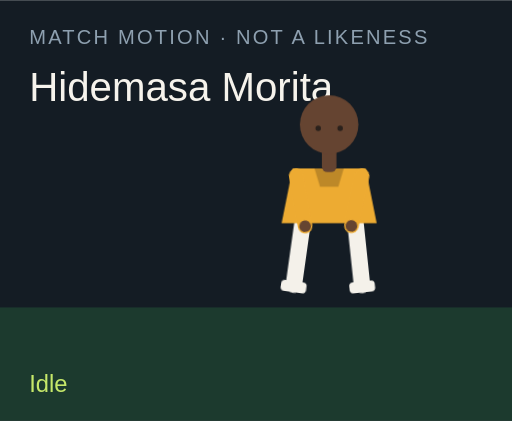
t = 0.00 s
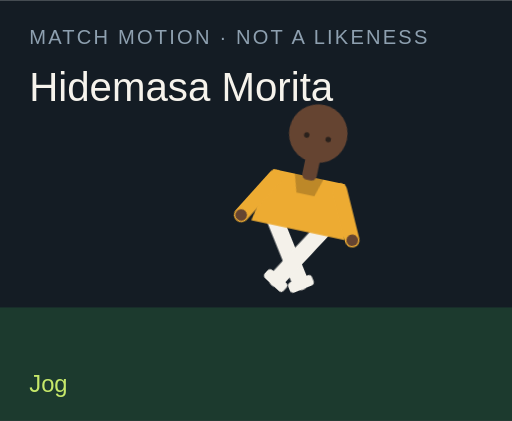
t = 1.50 s
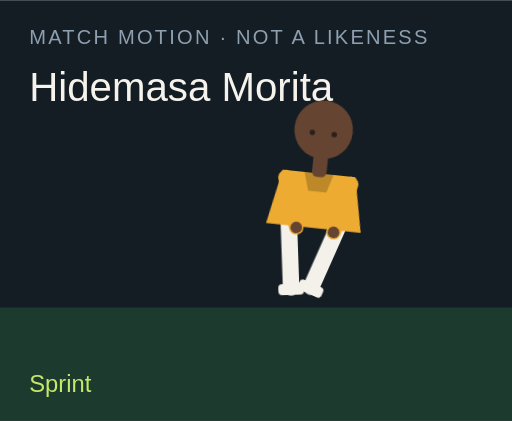
t = 3.00 s
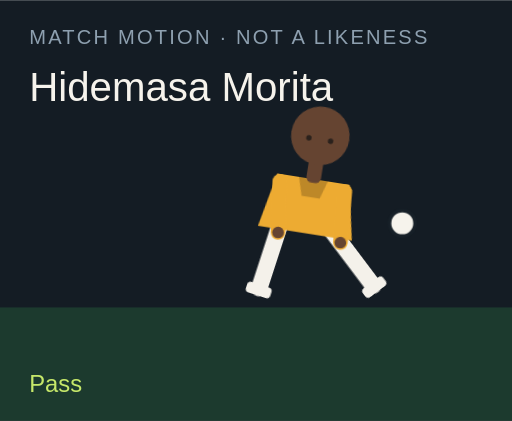
t = 4.50 s
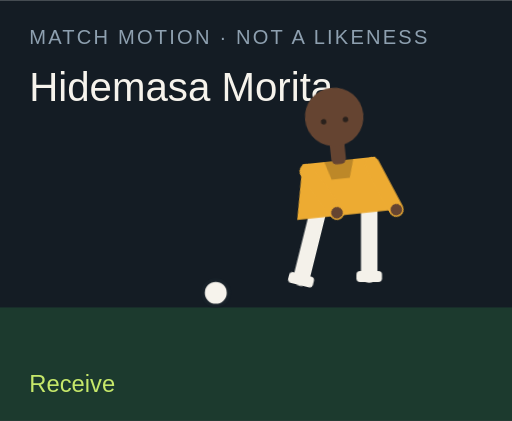
t = 6.00 s
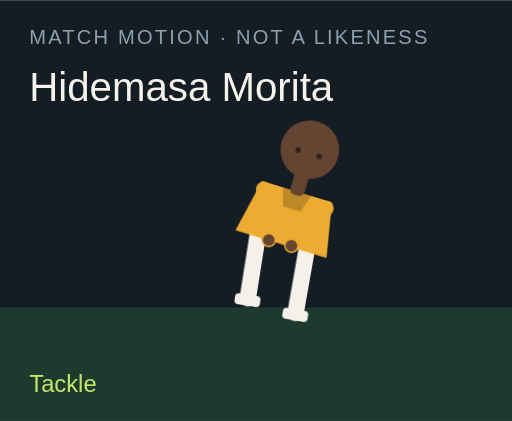
t = 7.50 s

The animated SVG that drew these frames (rendered in a browser with its animation timeline set to each time). Animation: 18 CSS @keyframes rules; one cycle of 9.00 s, repeats indefinitely.

<?xml version="1.0" encoding="UTF-8"?>
<svg xmlns="http://www.w3.org/2000/svg" viewBox="0 0 280 230" role="img">
  <style>@media (prefers-reduced-motion: reduce){animate,animateTransform{display:none}}</style>
  <rect width="280" height="230" fill="#141c24"/>
  <rect y="168" width="280" height="62" fill="#1c3a2e"/>
  <text x="16" y="24" fill="#8ea0b0" font-family="Arial,sans-serif" font-size="11" letter-spacing="1.2">MATCH MOTION · NOT A LIKENESS</text>
  <text x="16" y="55" fill="#f6f3ec" font-family="Impact,sans-serif" font-size="22">Hidemasa Morita</text>
  <circle r="7" fill="#f6f3ec" stroke="#172028" stroke-width="2" id="motion-56406" cx="150" cy="160" opacity="0">
    
    
    
  </circle>
  <g transform="translate(132 40)">
    <g id="motion-56428" transform="rotate(0 48 90)">
      
      <g id="motion-56430" transform="translate(0 0)">
        
        <g transform="translate(34 78)"><g id="motion-56432" transform="rotate(8)"><path d="M0 0 V38" stroke="#f4f1ea" stroke-width="9" stroke-linecap="round"/><rect x="-7" y="36" width="14" height="6" rx="2" fill="#f4f1ea"/></g></g>
        <g transform="translate(62 78)"><g id="motion-56434" transform="rotate(-6)"><path d="M0 0 V38" stroke="#f4f1ea" stroke-width="9" stroke-linecap="round"/><rect x="-7" y="36" width="14" height="6" rx="2" fill="#f4f1ea"/></g></g>
        <path d="M28 52 h40 l6 30 H22 Z" fill="#edab32"/>
        <path d="M40 52 h16 l-3 10 H43 Z" fill="#000" opacity=".2"/>
        <g transform="translate(30 56)"><g id="motion-56436" transform="rotate(-10)"><path d="M0 0 V28" stroke="#edab32" stroke-width="8" stroke-linecap="round"/><circle cx="0" cy="28" r="3.2" fill="#654431"/></g></g>
        <g transform="translate(66 56)"><g id="motion-56438" transform="rotate(12)"><path d="M0 0 V28" stroke="#edab32" stroke-width="8" stroke-linecap="round"/><circle cx="0" cy="28" r="3.2" fill="#654431"/></g></g>
        <rect x="44" y="40" width="8" height="14" rx="3" fill="#654431"/>
        <circle cx="48" cy="28" r="16" fill="#654431"/>
        
        <circle cx="42" cy="30" r="1.5" fill="#2a211c"/><circle cx="54" cy="30" r="1.5" fill="#2a211c"/>
      </g>
    </g>
  </g>
  <text x="16" y="214" fill="#c6e86a" font-family="Arial,sans-serif" font-size="13" opacity="1" id="motion-56410">Idle</text><text x="16" y="214" fill="#c6e86a" font-family="Arial,sans-serif" font-size="13" opacity="0" id="motion-56412">Jog</text><text x="16" y="214" fill="#c6e86a" font-family="Arial,sans-serif" font-size="13" opacity="0" id="motion-56414">Sprint</text><text x="16" y="214" fill="#c6e86a" font-family="Arial,sans-serif" font-size="13" opacity="0" id="motion-56416">Dribble</text><text x="16" y="214" fill="#c6e86a" font-family="Arial,sans-serif" font-size="13" opacity="0" id="motion-56418">Pass</text><text x="16" y="214" fill="#c6e86a" font-family="Arial,sans-serif" font-size="13" opacity="0" id="motion-56420">Shoot</text><text x="16" y="214" fill="#c6e86a" font-family="Arial,sans-serif" font-size="13" opacity="0" id="motion-56422">Receive</text><text x="16" y="214" fill="#c6e86a" font-family="Arial,sans-serif" font-size="13" opacity="0" id="motion-56424">Tackle</text><text x="16" y="214" fill="#c6e86a" font-family="Arial,sans-serif" font-size="13" opacity="0" id="motion-56426">Arms wide</text>
<style>@keyframes track-56407{0%{cx:150px}11.1%{cx:156px}22.2%{cx:164px}33.300000000000004%{cx:142px}44.4%{cx:190px}55.60000000000001%{cx:250px}66.7%{cx:118px}77.8%{cx:150px}88.9%{cx:150px}100%{cx:150px}}@keyframes track-56408{0%{cy:160px}11.1%{cy:158px}22.2%{cy:154px}33.300000000000004%{cy:156px}44.4%{cy:148px}55.60000000000001%{cy:96px}66.7%{cy:160px}77.8%{cy:160px}88.9%{cy:160px}100%{cy:160px}}@keyframes track-56409{0%{opacity:0}11.1%{opacity:0}22.2%{opacity:0}33.300000000000004%{opacity:1}44.4%{opacity:1}55.60000000000001%{opacity:1}66.7%{opacity:1}77.8%{opacity:0}88.9%{opacity:0}100%{opacity:0}}@keyframes track-56411{0%{opacity:1}11.1%{opacity:0}22.2%{opacity:0}33.300000000000004%{opacity:0}44.4%{opacity:0}55.60000000000001%{opacity:0}66.7%{opacity:0}77.8%{opacity:0}88.9%{opacity:0}100%{opacity:1}}@keyframes track-56413{0%{opacity:0}11.1%{opacity:1}22.2%{opacity:0}33.300000000000004%{opacity:0}44.4%{opacity:0}55.60000000000001%{opacity:0}66.7%{opacity:0}77.8%{opacity:0}88.9%{opacity:0}100%{opacity:0}}@keyframes track-56415{0%{opacity:0}11.1%{opacity:0}22.2%{opacity:1}33.300000000000004%{opacity:0}44.4%{opacity:0}55.60000000000001%{opacity:0}66.7%{opacity:0}77.8%{opacity:0}88.9%{opacity:0}100%{opacity:0}}@keyframes track-56417{0%{opacity:0}11.1%{opacity:0}22.2%{opacity:0}33.300000000000004%{opacity:1}44.4%{opacity:0}55.60000000000001%{opacity:0}66.7%{opacity:0}77.8%{opacity:0}88.9%{opacity:0}100%{opacity:0}}@keyframes track-56419{0%{opacity:0}11.1%{opacity:0}22.2%{opacity:0}33.300000000000004%{opacity:0}44.4%{opacity:1}55.60000000000001%{opacity:0}66.7%{opacity:0}77.8%{opacity:0}88.9%{opacity:0}100%{opacity:0}}@keyframes track-56421{0%{opacity:0}11.1%{opacity:0}22.2%{opacity:0}33.300000000000004%{opacity:0}44.4%{opacity:0}55.60000000000001%{opacity:1}66.7%{opacity:0}77.8%{opacity:0}88.9%{opacity:0}100%{opacity:0}}@keyframes track-56423{0%{opacity:0}11.1%{opacity:0}22.2%{opacity:0}33.300000000000004%{opacity:0}44.4%{opacity:0}55.60000000000001%{opacity:0}66.7%{opacity:1}77.8%{opacity:0}88.9%{opacity:0}100%{opacity:0}}@keyframes track-56425{0%{opacity:0}11.1%{opacity:0}22.2%{opacity:0}33.300000000000004%{opacity:0}44.4%{opacity:0}55.60000000000001%{opacity:0}66.7%{opacity:0}77.8%{opacity:1}88.9%{opacity:0}100%{opacity:0}}@keyframes track-56427{0%{opacity:0}11.1%{opacity:0}22.2%{opacity:0}33.300000000000004%{opacity:0}44.4%{opacity:0}55.60000000000001%{opacity:0}66.7%{opacity:0}77.8%{opacity:0}88.9%{opacity:1}100%{opacity:0}}@keyframes track-56429{0%{transform:rotate(0deg)}11.1%{transform:rotate(8deg)}22.2%{transform:rotate(16deg)}33.300000000000004%{transform:rotate(6deg)}44.4%{transform:rotate(4deg)}55.60000000000001%{transform:rotate(14deg)}66.7%{transform:rotate(-6deg)}77.8%{transform:rotate(34deg)}88.9%{transform:rotate(0deg)}100%{transform:rotate(0deg)}}@keyframes track-56431{0%{transform:translate(0px,0px)}11.1%{transform:translate(0px,-3px)}22.2%{transform:translate(0px,-6px)}33.300000000000004%{transform:translate(0px,-2px)}44.4%{transform:translate(0px,2px)}55.60000000000001%{transform:translate(0px,-4px)}66.7%{transform:translate(0px,1px)}77.8%{transform:translate(0px,10px)}88.9%{transform:translate(0px,-8px)}100%{transform:translate(0px,0px)}}@keyframes track-56433{0%{transform:rotate(8deg)}11.1%{transform:rotate(-26deg)}22.2%{transform:rotate(-42deg)}33.300000000000004%{transform:rotate(-8deg)}44.4%{transform:rotate(6deg)}55.60000000000001%{transform:rotate(12deg)}66.7%{transform:rotate(20deg)}77.8%{transform:rotate(-8deg)}88.9%{transform:rotate(-8deg)}100%{transform:rotate(8deg)}}@keyframes track-56435{0%{transform:rotate(-6deg)}11.1%{transform:rotate(24deg)}22.2%{transform:rotate(38deg)}33.300000000000004%{transform:rotate(18deg)}44.4%{transform:rotate(-38deg)}55.60000000000001%{transform:rotate(-54deg)}66.7%{transform:rotate(6deg)}77.8%{transform:rotate(-22deg)}88.9%{transform:rotate(8deg)}100%{transform:rotate(-6deg)}}@keyframes track-56437{0%{transform:rotate(-10deg)}11.1%{transform:rotate(24deg)}22.2%{transform:rotate(36deg)}33.300000000000004%{transform:rotate(-18deg)}44.4%{transform:rotate(10deg)}55.60000000000001%{transform:rotate(-24deg)}66.7%{transform:rotate(-30deg)}77.8%{transform:rotate(12deg)}88.9%{transform:rotate(-58deg)}100%{transform:rotate(-10deg)}}@keyframes track-56439{0%{transform:rotate(12deg)}11.1%{transform:rotate(-20deg)}22.2%{transform:rotate(-32deg)}33.300000000000004%{transform:rotate(14deg)}44.4%{transform:rotate(-26deg)}55.60000000000001%{transform:rotate(18deg)}66.7%{transform:rotate(-22deg)}77.8%{transform:rotate(-6deg)}88.9%{transform:rotate(58deg)}100%{transform:rotate(12deg)}}@media(prefers-reduced-motion:no-preference){#motion-56406{animation:track-56407 9s linear infinite both,track-56408 9s linear infinite both,track-56409 9s steps(1,end) infinite both}#motion-56410{animation:track-56411 9s steps(1,end) infinite both}#motion-56412{animation:track-56413 9s steps(1,end) infinite both}#motion-56414{animation:track-56415 9s steps(1,end) infinite both}#motion-56416{animation:track-56417 9s steps(1,end) infinite both}#motion-56418{animation:track-56419 9s steps(1,end) infinite both}#motion-56420{animation:track-56421 9s steps(1,end) infinite both}#motion-56422{animation:track-56423 9s steps(1,end) infinite both}#motion-56424{animation:track-56425 9s steps(1,end) infinite both}#motion-56426{animation:track-56427 9s steps(1,end) infinite both}#motion-56428{animation:track-56429 9s linear infinite both}#motion-56430{animation:track-56431 9s linear infinite both}#motion-56432{animation:track-56433 9s linear infinite both}#motion-56434{animation:track-56435 9s linear infinite both}#motion-56436{animation:track-56437 9s linear infinite both}#motion-56438{animation:track-56439 9s linear infinite both}}</style></svg>
